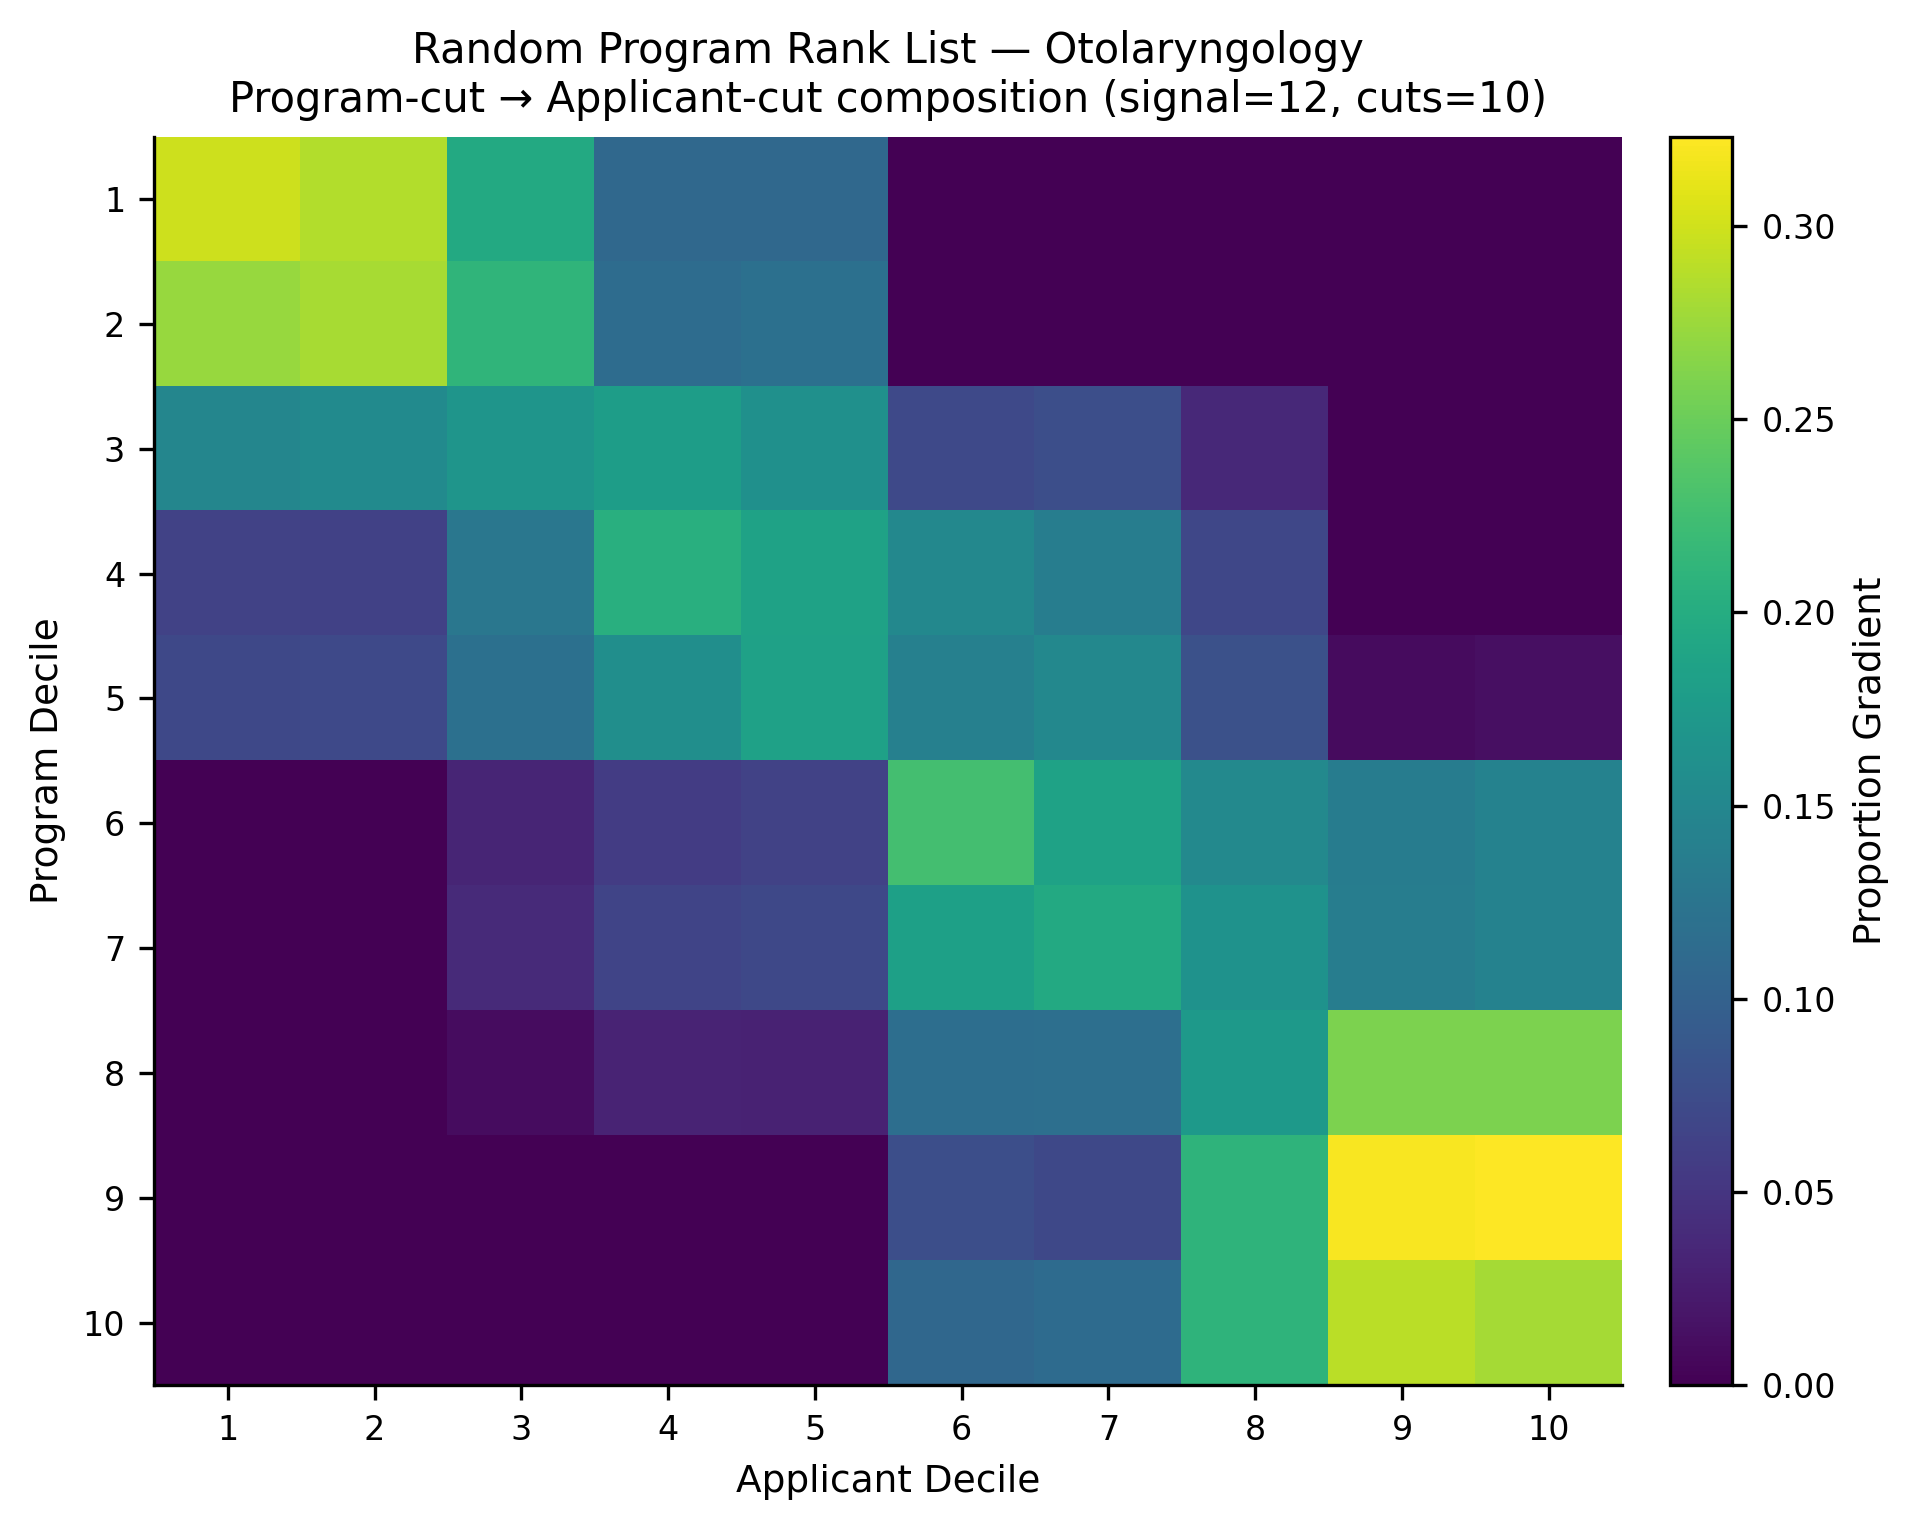

Data behind this chart, as committed beside it:
, app_cut_1, app_cut_2, app_cut_3, app_cut_4, app_cut_5, app_cut_6, app_cut_7, app_cut_8, app_cut_9, app_cut_10
prog_cut_1, 0.2982, 0.2863, 0.1963, 0.1096, 0.1097, 0.0, 0.0, 0.0, 0.0, 0.0
prog_cut_2, 0.2736, 0.2807, 0.2116, 0.1148, 0.1192, 0.0, 0.0, 0.0, 0.0, 0.0
prog_cut_3, 0.1486, 0.1547, 0.1691, 0.1796, 0.1626, 0.07109, 0.07761, 0.03676, 0.0, 0.0
prog_cut_4, 0.06354, 0.06261, 0.128, 0.2042, 0.1866, 0.1503, 0.1364, 0.06822, 0.0, 0.0
prog_cut_5, 0.07056, 0.07172, 0.1192, 0.1593, 0.1848, 0.1411, 0.151, 0.08025, 0.009085, 0.013
prog_cut_6, 0.0, 0.0, 0.03285, 0.0578, 0.06356, 0.2267, 0.1864, 0.1527, 0.1361, 0.1439
prog_cut_7, 0.0, 0.0, 0.03912, 0.06576, 0.06944, 0.1832, 0.1965, 0.1648, 0.1373, 0.1439
prog_cut_8, 0.0, 0.0, 0.01102, 0.03186, 0.03081, 0.1163, 0.1176, 0.1735, 0.26, 0.259
prog_cut_9, 0.0, 0.0, 0.0, 0.0, 0.0, 0.07759, 0.06945, 0.2099, 0.3199, 0.3232
prog_cut_10, 0.0, 0.0, 0.0, 0.0, 0.0, 0.108, 0.113, 0.2096, 0.2903, 0.2791
